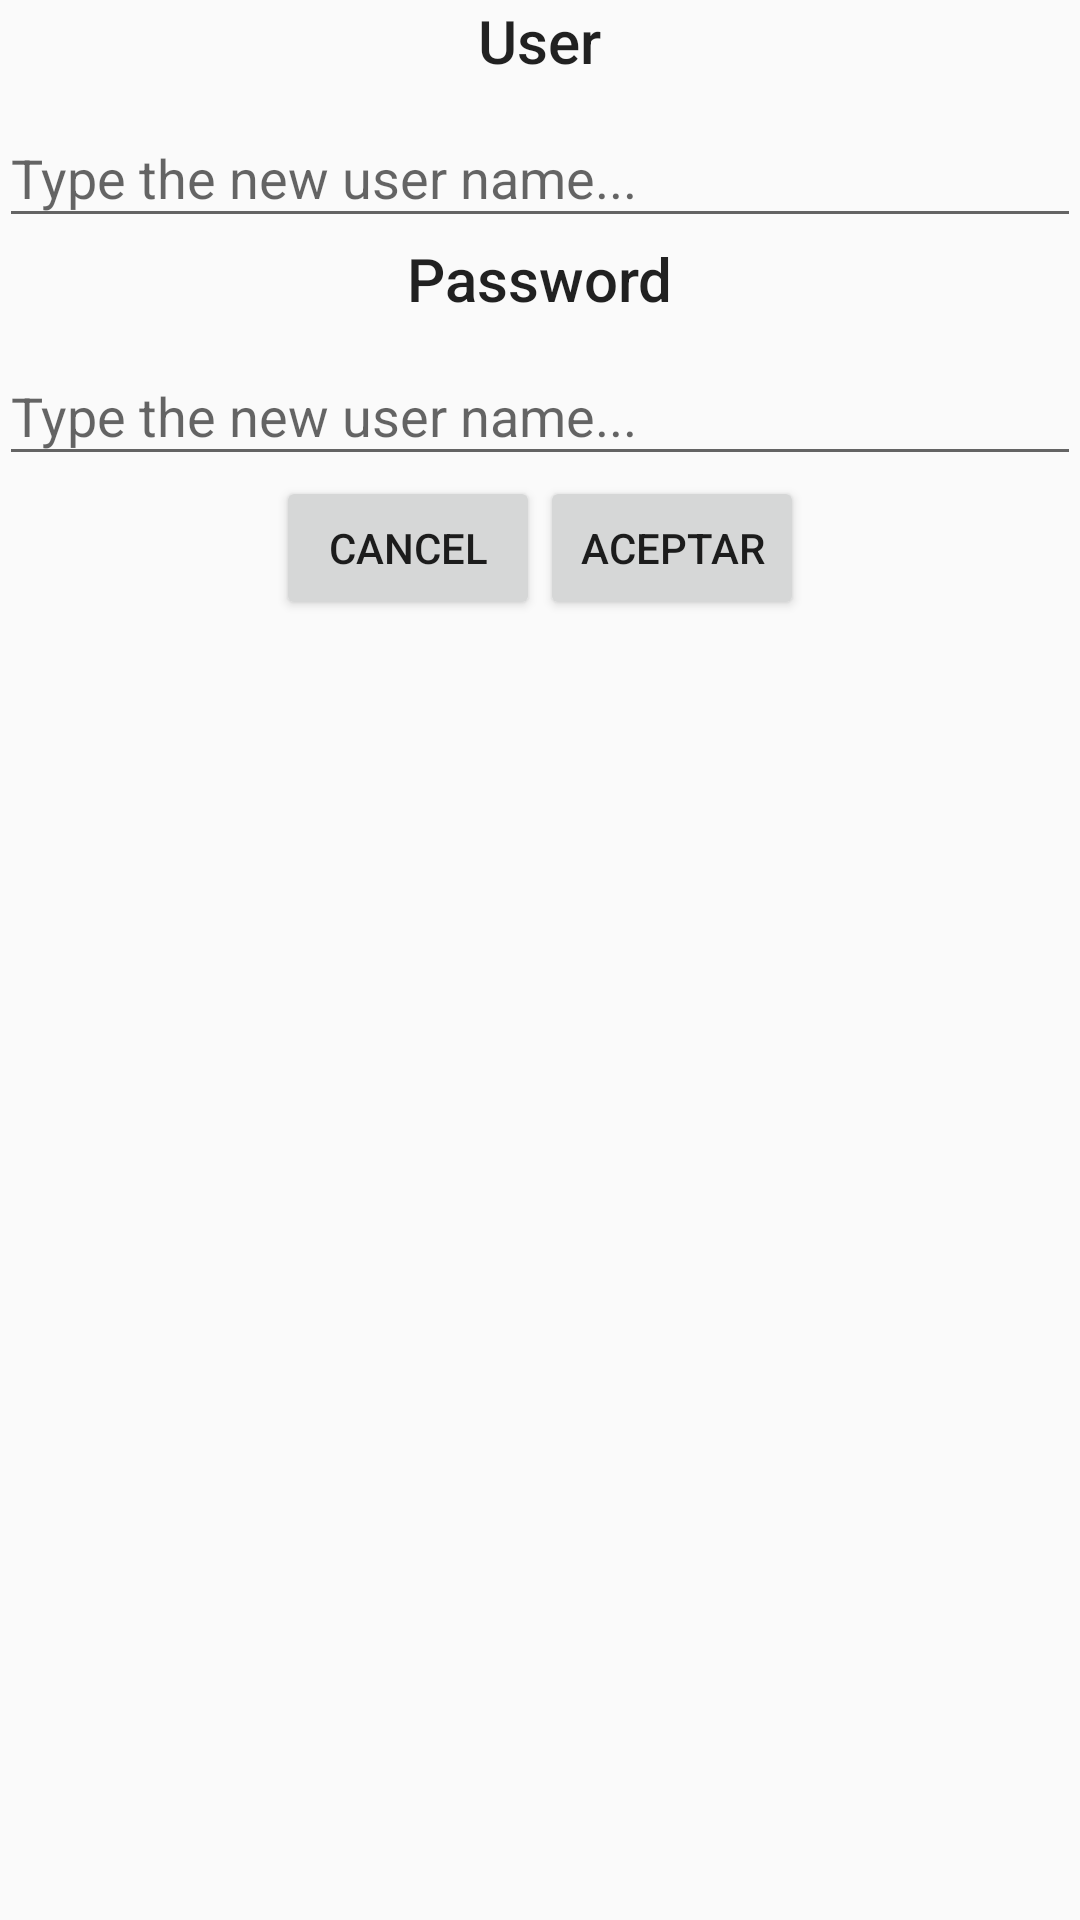

Write the Android layout XML for this screen, with the resource values it uses.
<!-- AndroidManifest.xml: application theme MyMaterialTheme -->
<!-- res/layout/activity_fragment__change__data.xml -->
<?xml version="1.0" encoding="utf-8"?>

<LinearLayout xmlns:android="http://schemas.android.com/apk/res/android"
    xmlns:tools="http://schemas.android.com/tools"
    android:layout_width="match_parent"
    android:layout_height="match_parent"
    android:paddingBottom="@dimen/activity_vertical_margin"
    android:paddingLeft="@dimen/activity_horizontal_margin"
    android:paddingRight="@dimen/activity_horizontal_margin"
    android:paddingTop="@dimen/activity_vertical_margin"
    tools:context="passgenerator.myapplication.Fragment_Change_Data"
    android:orientation="vertical">

    <TextView
        android:layout_width="wrap_content"
        android:layout_height="wrap_content"
        android:text="@string/usuario"
        android:textAppearance="@style/TextAppearance.Widget.AppCompat.Toolbar.Title"
        android:gravity="center"
        android:layout_gravity="center"/>

    <android.support.design.widget.TextInputLayout
        android:id="@+id/flotanteUser"
        android:layout_width="match_parent"
        android:layout_height="wrap_content">

        <EditText
            android:layout_width="match_parent"
            android:layout_height="wrap_content"
            android:id="@+id/idChangeUser"
            android:hint="@string/novo_usuario"/>

    </android.support.design.widget.TextInputLayout>

    <TextView
        android:layout_width="wrap_content"
        android:layout_height="wrap_content"
        android:textAppearance="@style/TextAppearance.Widget.AppCompat.Toolbar.Title"
        android:text="@string/password"
        android:layout_gravity="center" />

    <android.support.design.widget.TextInputLayout
        android:id="@+id/flotantePass"
        android:layout_width="match_parent"
        android:layout_height="wrap_content">

        <EditText
            android:layout_width="match_parent"
            android:layout_height="wrap_content"
            android:id="@+id/idChangePass"
            android:hint="@string/novo_usuario"/>

    </android.support.design.widget.TextInputLayout>

    <LinearLayout
        android:layout_width="match_parent"
        android:layout_height="wrap_content"
        android:orientation="horizontal"
        android:gravity="center">

        <android.support.v7.widget.AppCompatButton
            android:layout_width="wrap_content"
            android:layout_height="wrap_content"
            android:id="@+id/cancelar"
            android:text="@string/cancelar"/>

        <android.support.v7.widget.AppCompatButton
            android:layout_width="wrap_content"
            android:layout_height="wrap_content"
            android:id="@+id/aceptar"
            android:text="aceptar"/>

    </LinearLayout>

</LinearLayout>
<!-- resources referenced by this layout -->
<resources>
  <string name="cancelar">Cancel</string>
  <string name="novo_usuario">Type the new user name...</string>
  <string name="password">Password</string>
  <string name="usuario">User</string>
  <style name="MyMaterialTheme" parent="MyMaterialTheme.Base">
  
      </style>
  <style name="MyMaterialTheme.Base" parent="Theme.AppCompat.Light.DarkActionBar">
          <item name="windowNoTitle">true</item>
          <item name="windowActionBar">false</item>
          <item name="colorPrimary">@color/colorPrimary</item>
          <item name="colorPrimaryDark">@color/colorPrimaryDark</item>
          <item name="colorAccent">@color/colorAccent</item>
      </style>
  <color name="colorPrimary">#F50057</color>
  <color name="colorPrimaryDark">#C51162</color>
  <color name="colorAccent">#FF80AB</color>
</resources>
